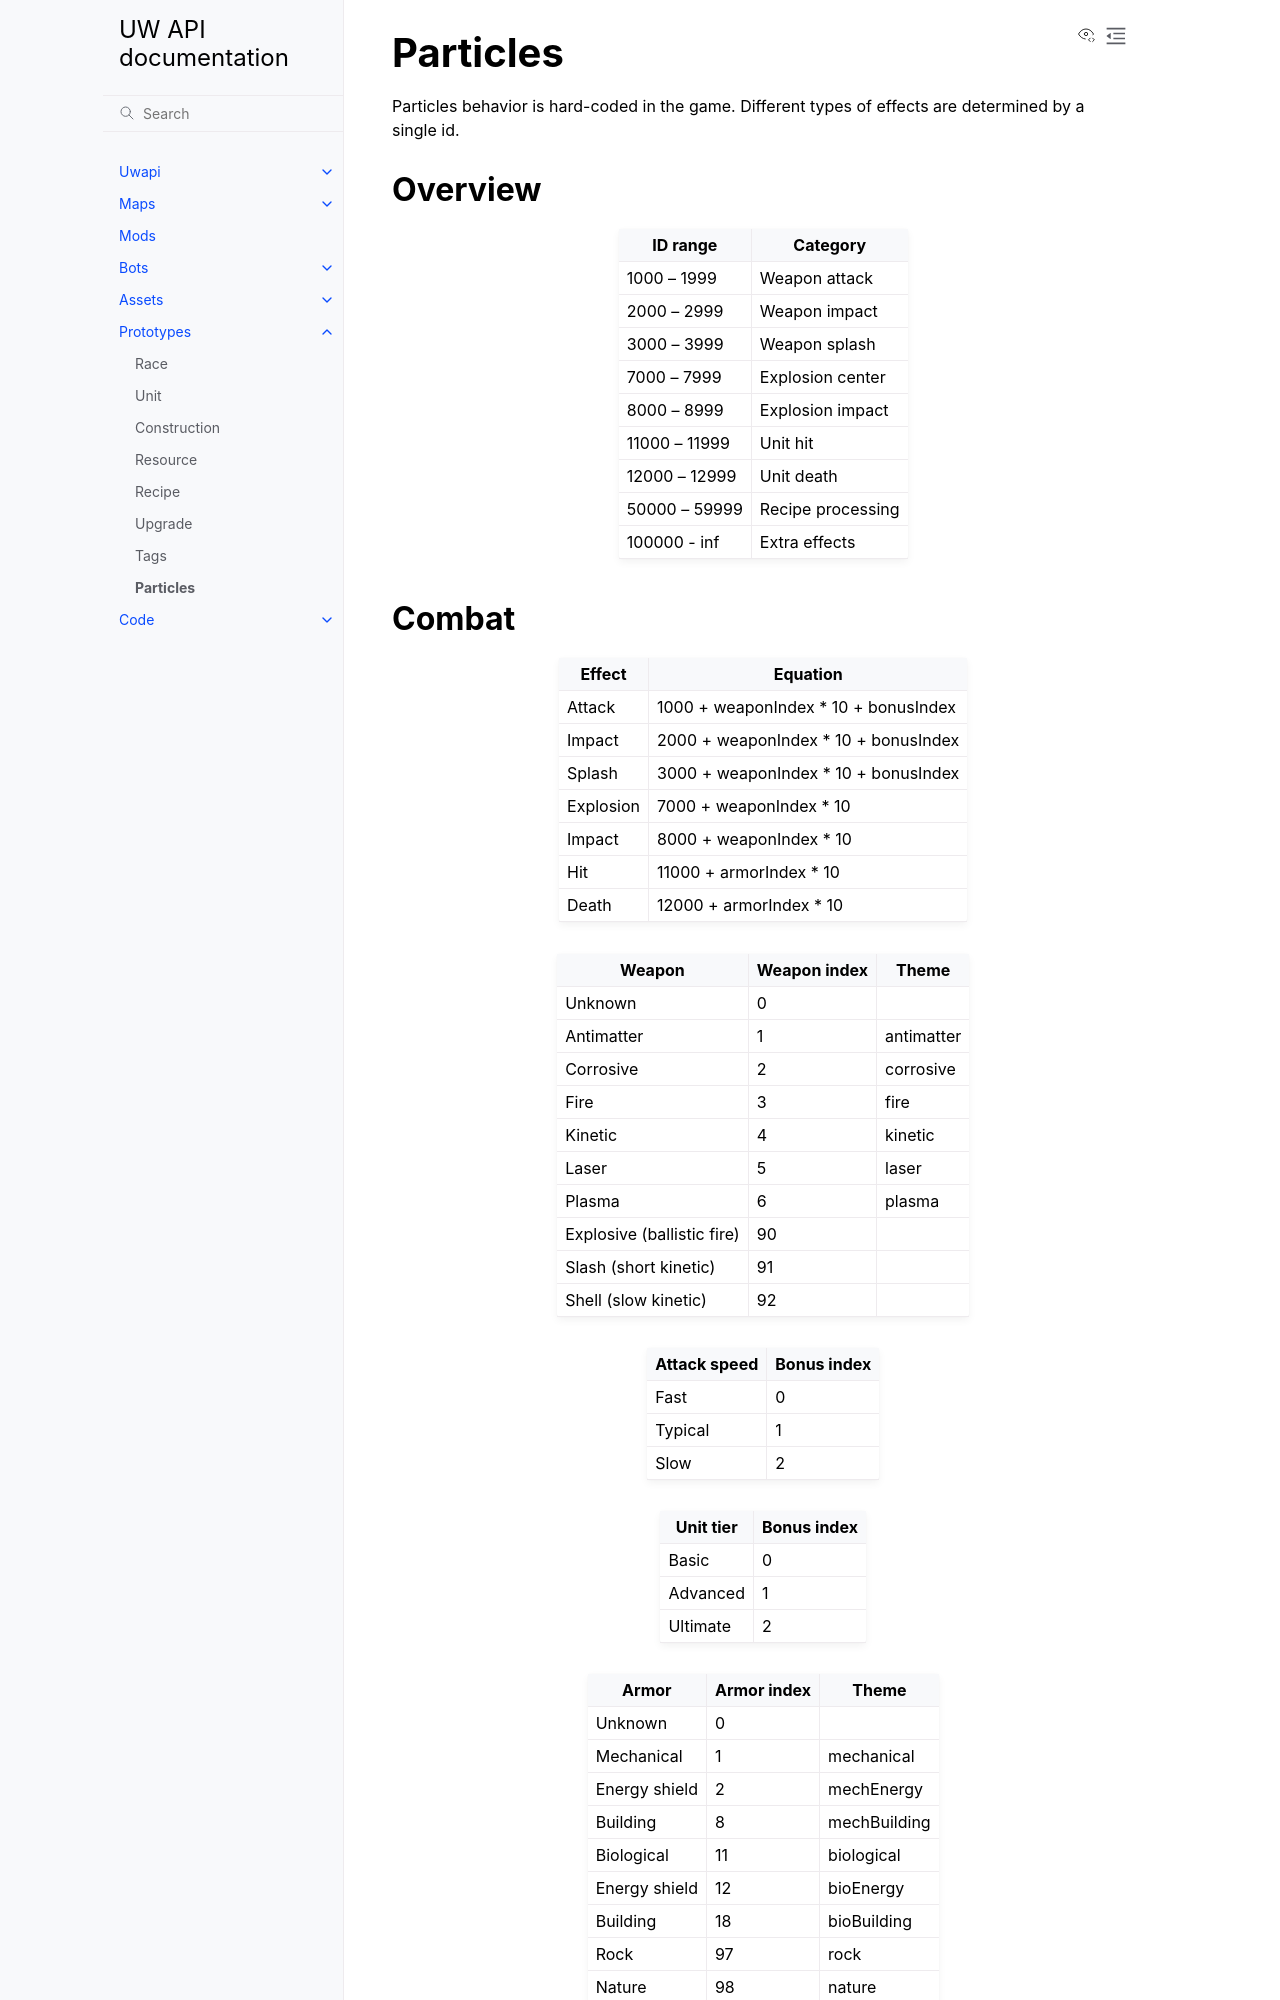

repository: unnatural-worlds/uwapi · page: prototypes/particles.html · generator: sphinx

Particles
---------
Particles behavior is hard-coded in the game.
Different types of effects are determined by a single id.

Overview
========

+-----------------+-------------------+
| ID range        | Category          |
+=================+===================+
| 1000 – 1999     | Weapon attack     |
+-----------------+-------------------+
| 2000 – 2999     | Weapon impact     |
+-----------------+-------------------+
| 3000 – 3999     | Weapon splash     |
+-----------------+-------------------+
| 7000 – 7999     | Explosion center  |
+-----------------+-------------------+
| 8000 – 8999     | Explosion impact  |
+-----------------+-------------------+
| 11000 – 11999   | Unit hit          |
+-----------------+-------------------+
| 12000 – 12999   | Unit death        |
+-----------------+-------------------+
| 50000 – 59999   | Recipe processing |
+-----------------+-------------------+
| 100000 - inf    | Extra effects     |
+-----------------+-------------------+
